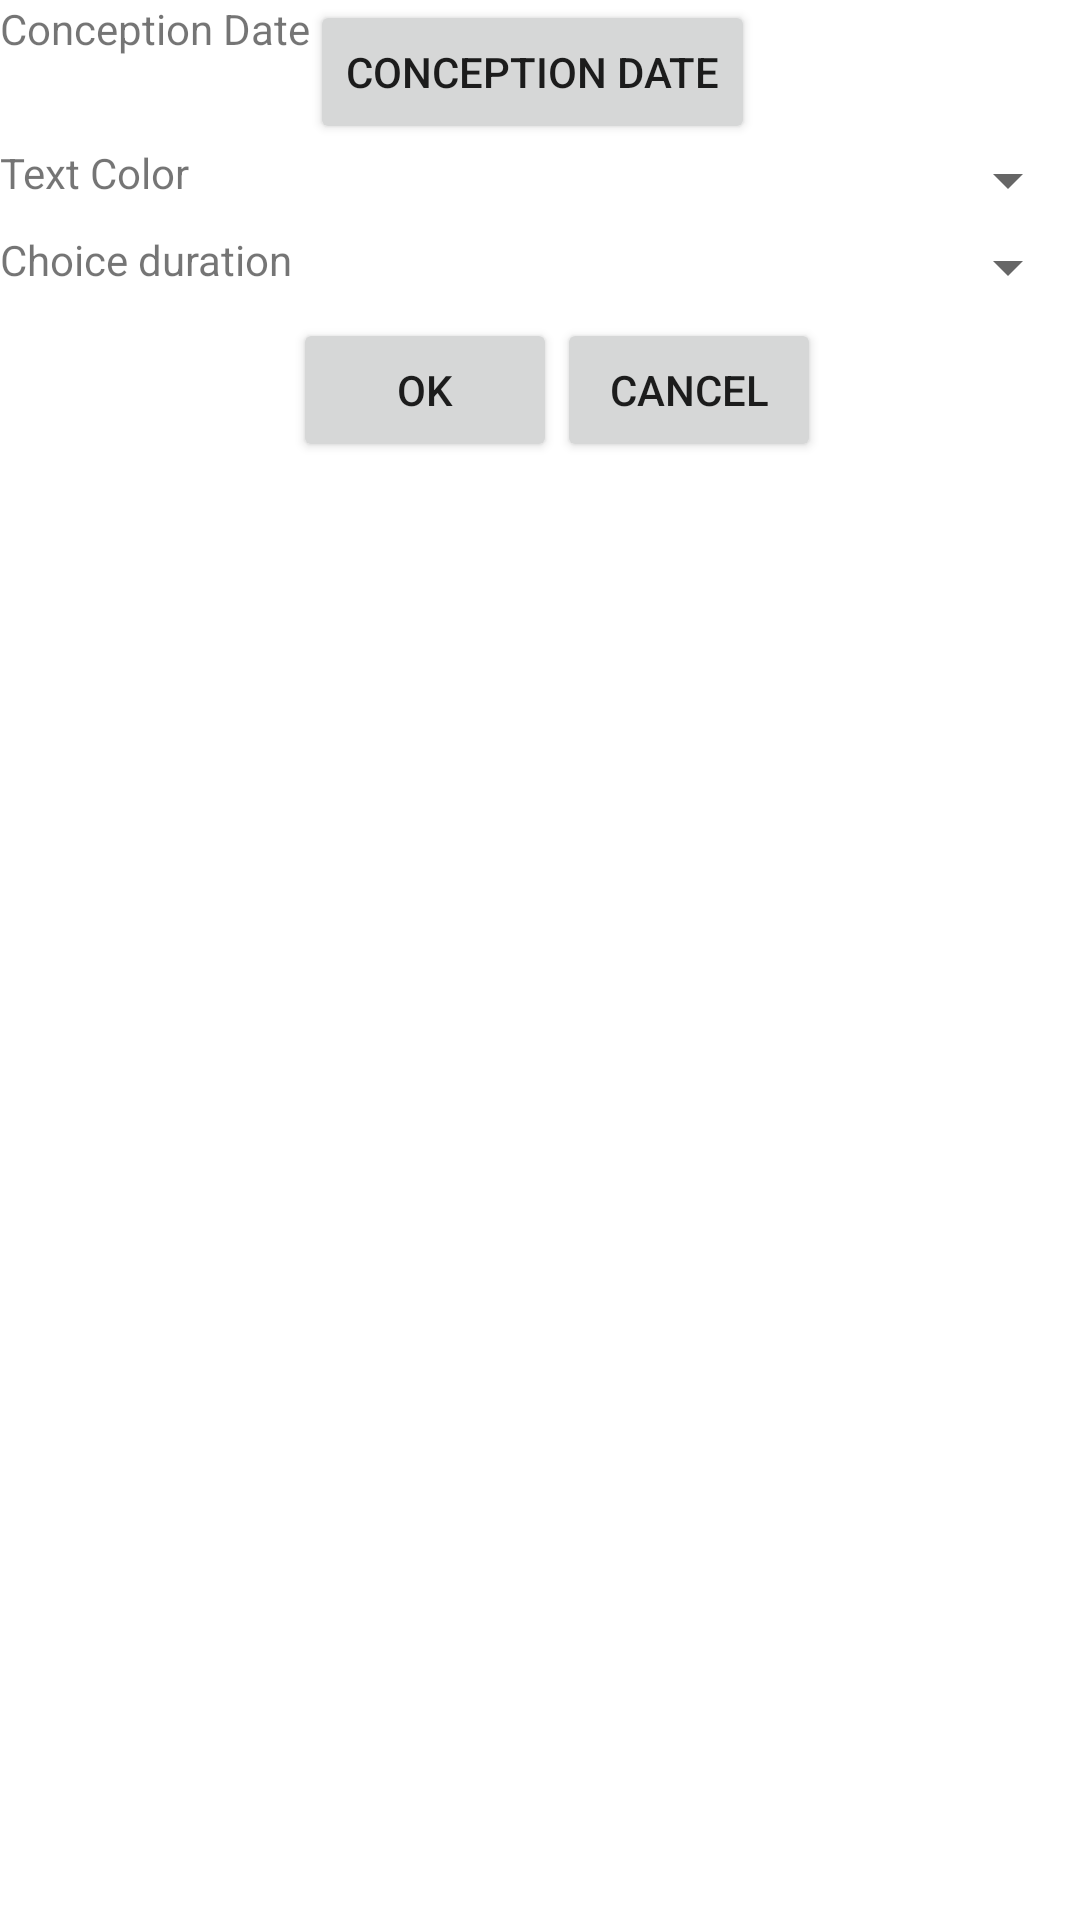

Produce the Android XML layout that renders to this screen, including the resource entries it uses.
<!-- AndroidManifest.xml: fallback theme Theme.MaterialComponents.DayNight.NoActionBar -->
<!-- res/layout/config_layout.xml -->
<RelativeLayout xmlns:android="http://schemas.android.com/apk/res/android" 
	android:id="@+id/RelativeLayout01" 
	android:layout_width="fill_parent" 
	android:layout_height="fill_parent" 
	>
	<TextView 
		android:id="@+id/idDate" 
		android:layout_width="wrap_content" 
		android:layout_height="wrap_content" 
		android:text="@string/conception_date"
		/>
	<Button android:id="@+id/idTxtDate"
            android:layout_width="wrap_content"
            android:layout_height="wrap_content"
	    android:layout_toRightOf="@+id/idDate" 
            android:text="@string/conception_date"/>
	<TextView 
		android:id="@+id/idTxtColor" 
		android:layout_width="wrap_content" 
		android:layout_height="wrap_content" 
	    android:layout_below="@+id/idTxtDate" 
		android:text="@string/textColor"
		/>
	<Spinner 
        android:id="@+id/idColorSpinner"
        android:layout_width="fill_parent"
        android:layout_height="wrap_content"
        android:drawSelectorOnTop="true"
        android:prompt="@string/textSpinnerColor"
	    android:layout_below="@+id/idTxtDate" 
	    android:layout_toRightOf="@+id/idTxtColor" 
		android:layout_marginBottom="5dip"  
    	/>
	<TextView 
		android:id="@+id/idTxtTerm" 
		android:layout_width="wrap_content" 
		android:layout_height="wrap_content" 
	    android:layout_below="@+id/idColorSpinner" 
		android:text="@string/textTerm"
		/>
	<Spinner 
        android:id="@+id/idTermSpinner"
        android:layout_width="fill_parent"
        android:layout_height="wrap_content"
        android:drawSelectorOnTop="true"
        android:prompt="@string/textSpinnerTerm"
	    android:layout_below="@+id/idColorSpinner" 
	    android:layout_toRightOf="@+id/idTxtTerm" 
		android:layout_marginBottom="5dip"  
    	/>
	<Button 
		android:id="@+id/idValid" 
		android:layout_below="@+id/idTermSpinner" 
		android:layout_toRightOf="@+id/idTxtTerm" 
		android:layout_height="wrap_content" 
		android:layout_width="wrap_content" 
		android:text="@string/btn_valid"
		/>
	<Button 
		android:id="@+id/idCancel" 
		android:layout_below="@+id/idTermSpinner" 
		android:layout_toRightOf="@+id/idValid" 
		android:layout_height="wrap_content" 
		android:layout_width="wrap_content" 
		android:text="@string/btn_cancel"
		/>
</RelativeLayout>
<!-- resources referenced by this layout -->
<resources>
  <string name="btn_cancel">Cancel</string>
  <string name="btn_valid">OK</string>
  <string name="conception_date">Conception Date</string>
  <string name="textColor">Text Color</string>
  <string name="textSpinnerColor">Choose a Color</string>
  <string name="textSpinnerTerm">Choose a duration</string>
  <string name="textTerm">Choice duration</string>
</resources>
